Run: headless pygame with SDL's dummy video driver; simulated clock (each Clock.tick advances the game by its frame time, no real sleeping); random seed 0; keys injected as events and as key.get_pressed() state; no mouse input; restart key C tapped at the start of phases 3 and 4.
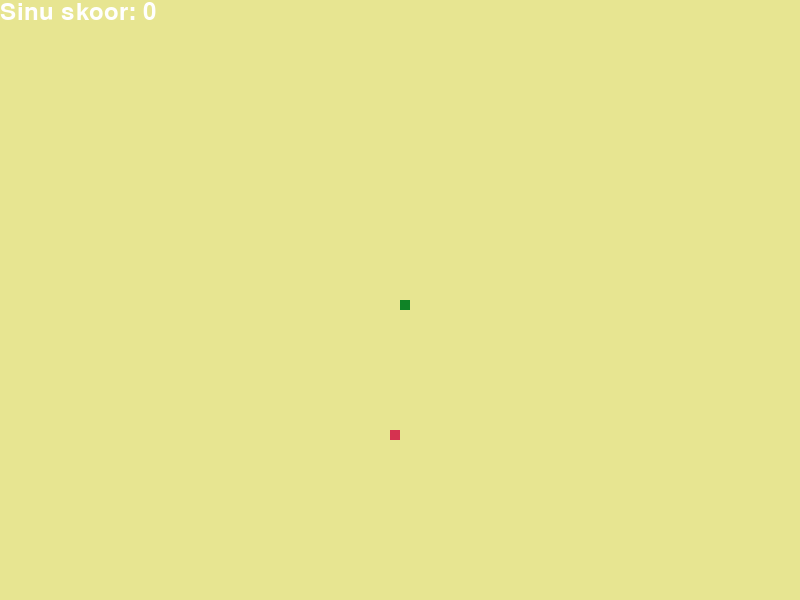
Frame 1 of 4 · flips 1–60 · no input
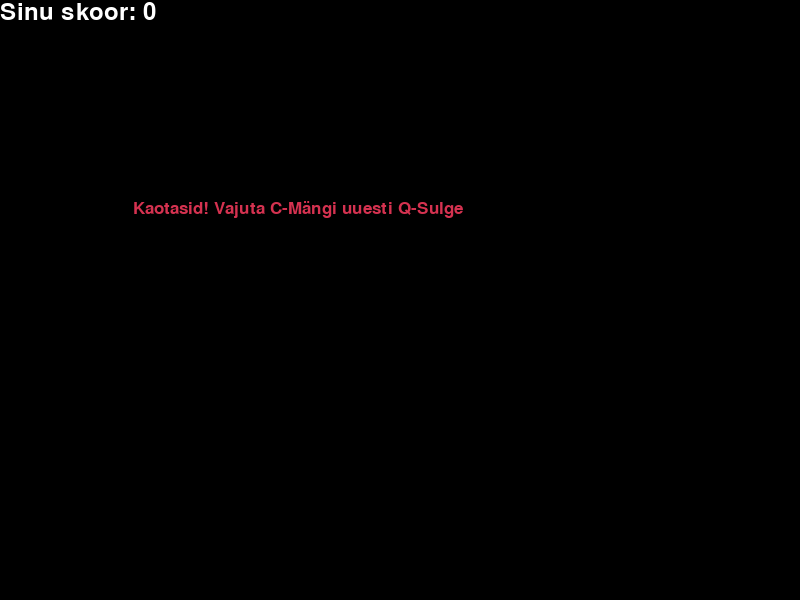
Frame 2 of 4 · flips 61–180 · tapped SPACE, RETURN · held RIGHT (→), D
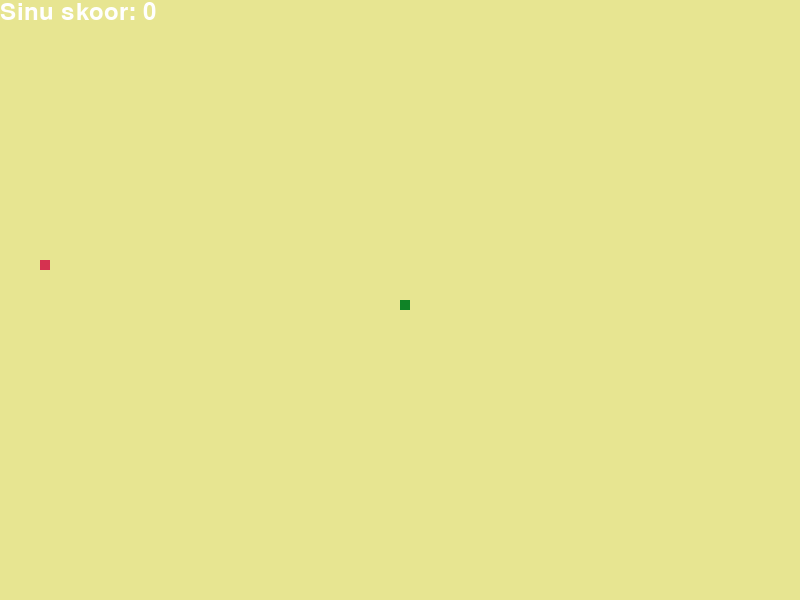
Frame 3 of 4 · flips 181–300 · tapped C · held DOWN (↓), S
Frame 4 of 4 · flips 301–420 · tapped C · held LEFT (←), A, UP (↑), W · screen same as frame 2, image omitted

The pygame program that drew these frames:

import pygame #importib pygame
import time #importib aja
import random #importib "random" käsu

pygame.init() #käivitamine

#värvide defineerimine
white = (255, 255, 255)
yellow = (255, 255, 102)
black = (0, 0, 0)
red = (213, 50, 80)
green = (15, 131, 38)
blue = (50, 153, 213)
brown = (231, 229, 145)

#ekraani suuruse ja nime seadistamine
dis_width = 800
dis_height = 600

dis = pygame.display.set_mode((dis_width, dis_height))
pygame.display.set_caption('Snake Game by Edureka')

#sisestab kella
clock = pygame.time.Clock()

snake_block = 10
snake_speed = 12

#sisestab kirjastiili
font_style = pygame.font.SysFont("bahnschrift", 25)
score_font = pygame.font.SysFont("comicsansms", 35)

#Skoorilugemine
def Your_score(score):
    value = score_font.render("Sinu skoor: " + str(score), True, white)
    dis.blit(value, [0, 0])

#Määrab ussi suuruse ja värvi
def our_snake(snake_block, snake_list):
    for x in snake_list:
        pygame.draw.rect(dis, green, [x[0], x[1], snake_block, snake_block])

#Määrab funktsiooni "message()", et kirjutada kindlas värvis ekraanile
def message(msg, color):
    mesg = font_style.render(msg, True, color)
    dis.blit(mesg, [dis_width / 6, dis_height / 3])

#Määrab funktsiooni gameLoop() selleks, et mängu jätkata seni kuniks mängija kaotab või lahkub
def gameLoop():
    game_over = False
    game_close = False

    x1 = dis_width / 2
    y1 = dis_height / 2

    x1_change = 0
    y1_change = 0

    snake_List = []
    Length_of_snake = 1

#Määrab õuna suvalisse kohta
    foodx = round(random.randrange(0, dis_width - snake_block) / 10.0) * 10.0
    foody = round(random.randrange(0, dis_height - snake_block) / 10.0) * 10.0

#Katkestab mängu ja annab välja uuel ekraanil teksti kui mängija kaotab ning laseb kas mängu C'ga taaskäivitada või Q'ga taasalustada
    while not game_over:

        while game_close == True:
            dis.fill(black)
            message("Kaotasid! Vajuta C-Mängi uuesti Q-Sulge", red)
            Your_score(Length_of_snake - 1)
            pygame.display.update()

            for event in pygame.event.get():
                if event.type == pygame.KEYDOWN:
                    if event.key == pygame.K_q:
                        game_over = True
                        game_close = False
                    if event.key == pygame.K_c:
                        gameLoop()

        for event in pygame.event.get():
            if event.type == pygame.QUIT:
                game_over = True
            if event.type == pygame.KEYDOWN:
                if event.key == pygame.K_LEFT:
                    x1_change = -snake_block
                    y1_change = 0
                elif event.key == pygame.K_RIGHT:
                    x1_change = snake_block
                    y1_change = 0
                elif event.key == pygame.K_UP:
                    y1_change = -snake_block
                    x1_change = 0
                elif event.key == pygame.K_DOWN:
                    y1_change = snake_block
                    x1_change = 0

        if x1 >= dis_width or x1 < 0 or y1 >= dis_height or y1 < 0:
            game_close = True
        x1 += x1_change
        y1 += y1_change
        dis.fill(brown)
        pygame.draw.rect(dis, red, [foodx, foody, snake_block, snake_block])
        snake_Head = []
        snake_Head.append(x1)
        snake_Head.append(y1)
        snake_List.append(snake_Head)
        if len(snake_List) > Length_of_snake:
            del snake_List[0]

        for x in snake_List[:-1]:
            if x == snake_Head:
                game_close = True

        our_snake(snake_block, snake_List)
        Your_score(Length_of_snake - 1)

        pygame.display.update()

        if x1 == foodx and y1 == foody:
            foodx = round(random.randrange(0, dis_width - snake_block) / 10.0) * 10.0
            foody = round(random.randrange(0, dis_height - snake_block) / 10.0) * 10.0
            Length_of_snake += 1

        clock.tick(snake_speed)

    pygame.quit()
    quit()


gameLoop()
